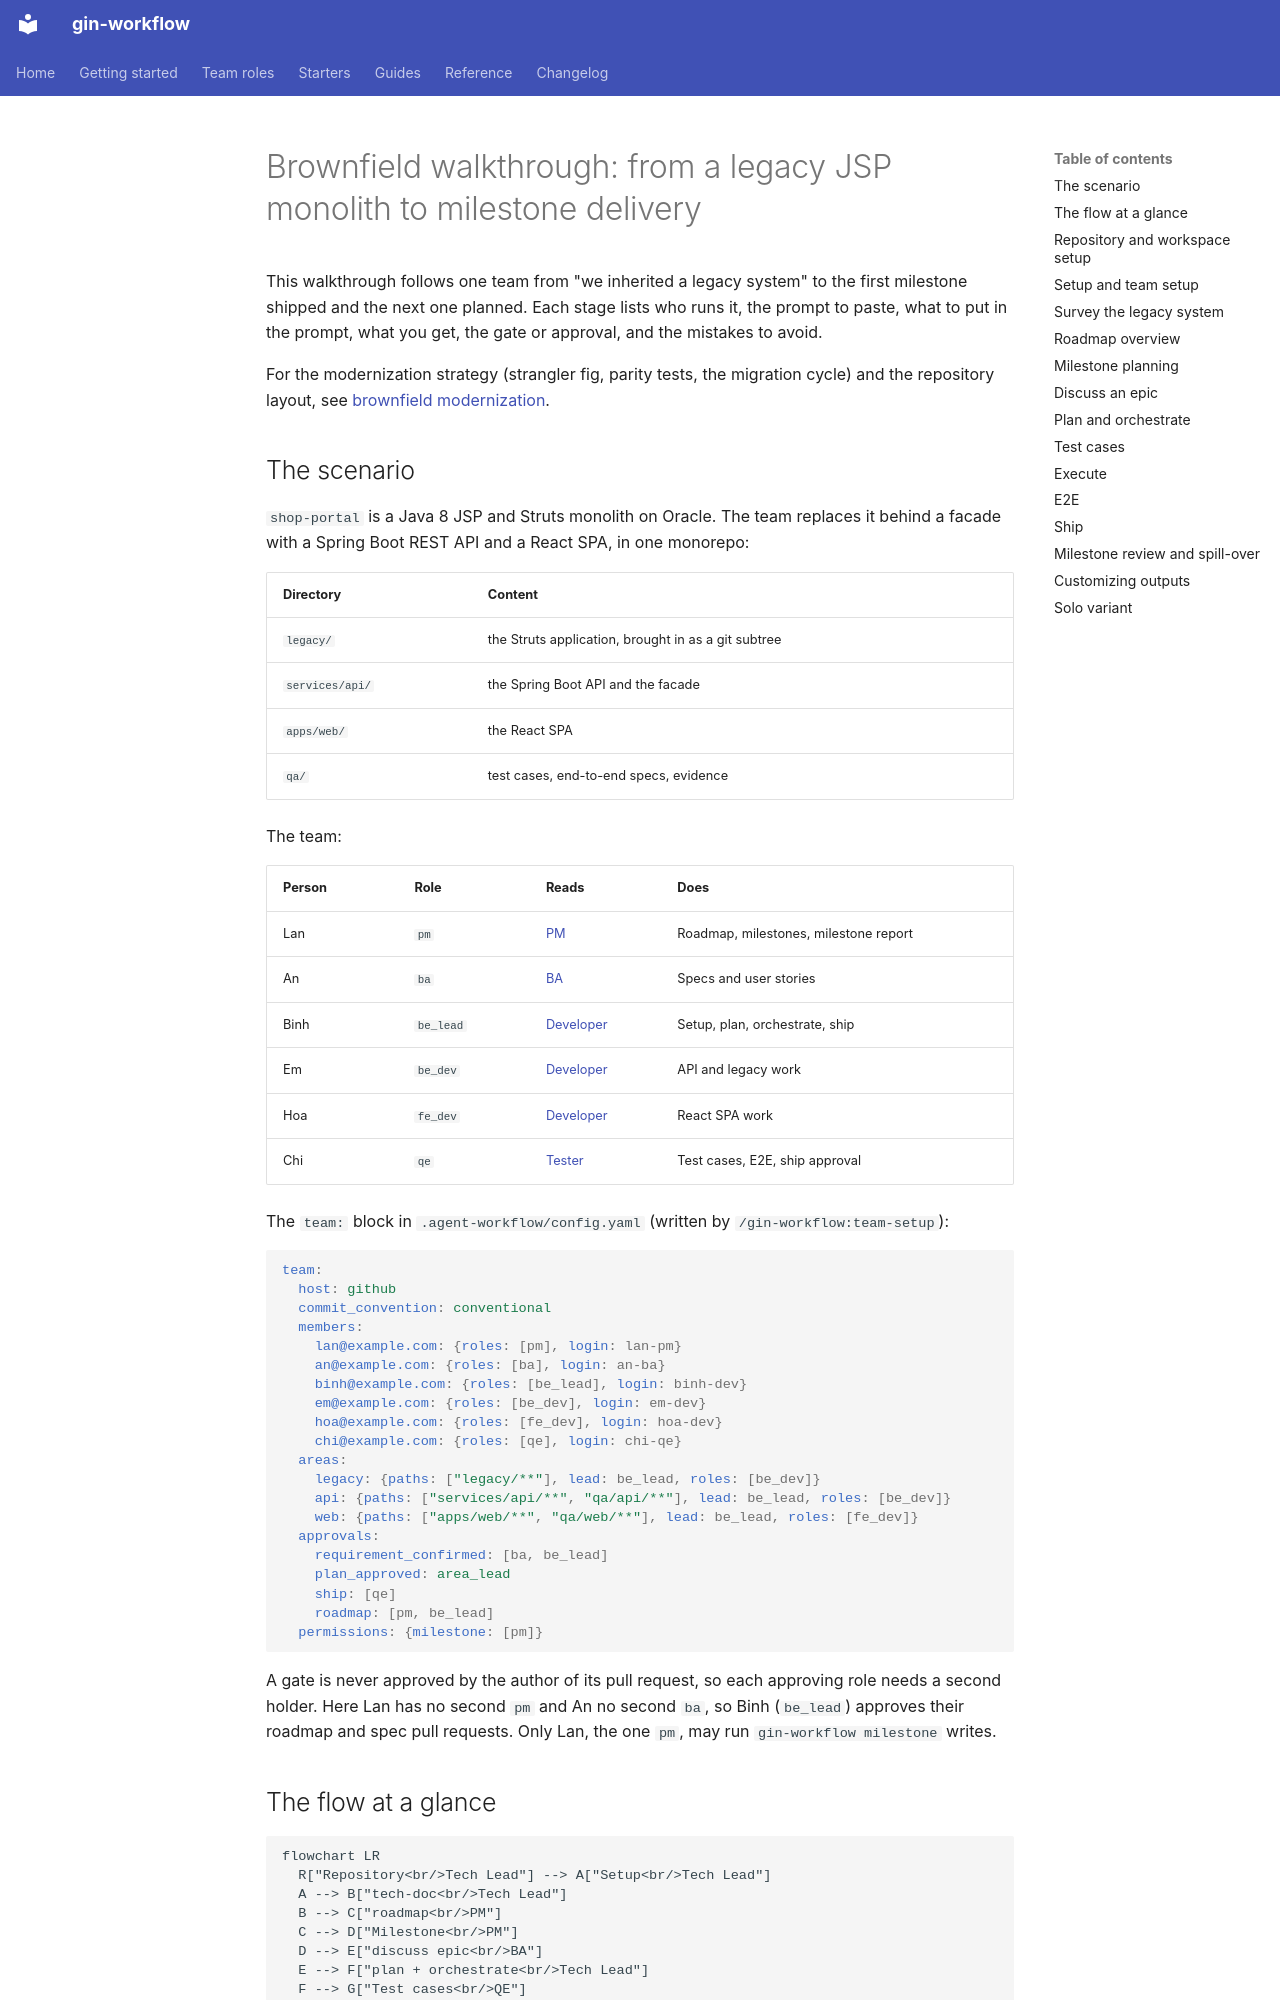

repository: giangdhwhtbr/gin-workflow · page: starters/brownfield-walkthrough/index.html · generator: mkdocs

# Brownfield walkthrough: from a legacy JSP monolith to milestone delivery

This walkthrough follows one team from "we inherited a legacy system" to the first milestone shipped and the next one planned. Each stage lists who runs it, the prompt to paste, what to put in the prompt, what you get, the gate or approval, and the mistakes to avoid.

For the modernization strategy (strangler fig, parity tests, the migration cycle) and the repository layout, see [brownfield modernization](brownfield-modernize.md).

## The scenario

`shop-portal` is a Java 8 JSP and Struts monolith on Oracle. The team replaces it behind a facade with a Spring Boot REST API and a React SPA, in one monorepo:

| Directory | Content |
|---|---|
| `legacy/` | the Struts application, brought in as a git subtree |
| `services/api/` | the Spring Boot API and the facade |
| `apps/web/` | the React SPA |
| `qa/` | test cases, end-to-end specs, evidence |

The team:

| Person | Role | Reads | Does |
|---|---|---|---|
| Lan | `pm` | [PM](../roles.md#pm) | Roadmap, milestones, milestone report |
| An | `ba` | [BA](../roles.md#ba) | Specs and user stories |
| Binh | `be_lead` | [Developer](../roles.md#developer-and-tech-lead) | Setup, plan, orchestrate, ship |
| Em | `be_dev` | [Developer](../roles.md#developer-and-tech-lead) | API and legacy work |
| Hoa | `fe_dev` | [Developer](../roles.md#developer-and-tech-lead) | React SPA work |
| Chi | `qe` | [Tester](../roles.md#tester) | Test cases, E2E, ship approval |

The `team:` block in `.agent-workflow/config.yaml` (written by `/gin-workflow:team-setup`):

```yaml
team:
  host: github
  commit_convention: conventional
  members:
    lan@example.com: {roles: [pm], login: lan-pm}
    an@example.com: {roles: [ba], login: an-ba}
    binh@example.com: {roles: [be_lead], login: binh-dev}
    em@example.com: {roles: [be_dev], login: em-dev}
    hoa@example.com: {roles: [fe_dev], login: hoa-dev}
    chi@example.com: {roles: [qe], login: chi-qe}
  areas:
    legacy: {paths: ["legacy/**"], lead: be_lead, roles: [be_dev]}
    api: {paths: ["services/api/**", "qa/api/**"], lead: be_lead, roles: [be_dev]}
    web: {paths: ["apps/web/**", "qa/web/**"], lead: be_lead, roles: [fe_dev]}
  approvals:
    requirement_confirmed: [ba, be_lead]
    plan_approved: area_lead
    ship: [qe]
    roadmap: [pm, be_lead]
  permissions: {milestone: [pm]}
```

A gate is never approved by the author of its pull request, so each approving role needs a second holder. Here Lan has no second `pm` and An no second `ba`, so Binh (`be_lead`) approves their roadmap and spec pull requests. Only Lan, the one `pm`, may run `gin-workflow milestone` writes.

## The flow at a glance

```mermaid
flowchart LR
  R["Repository<br/>Tech Lead"] --> A["Setup<br/>Tech Lead"]
  A --> B["tech-doc<br/>Tech Lead"]
  B --> C["roadmap<br/>PM"]
  C --> D["Milestone<br/>PM"]
  D --> E["discuss epic<br/>BA"]
  E --> F["plan + orchestrate<br/>Tech Lead"]
  F --> G["Test cases<br/>QE"]
  G --> H["execute<br/>Dev"]
  H --> I["e2e<br/>QE"]
  I --> J["ship<br/>Tech Lead"]
  J --> K["review + spill-over<br/>PM"]
  K -->|"next milestone"| D
```
